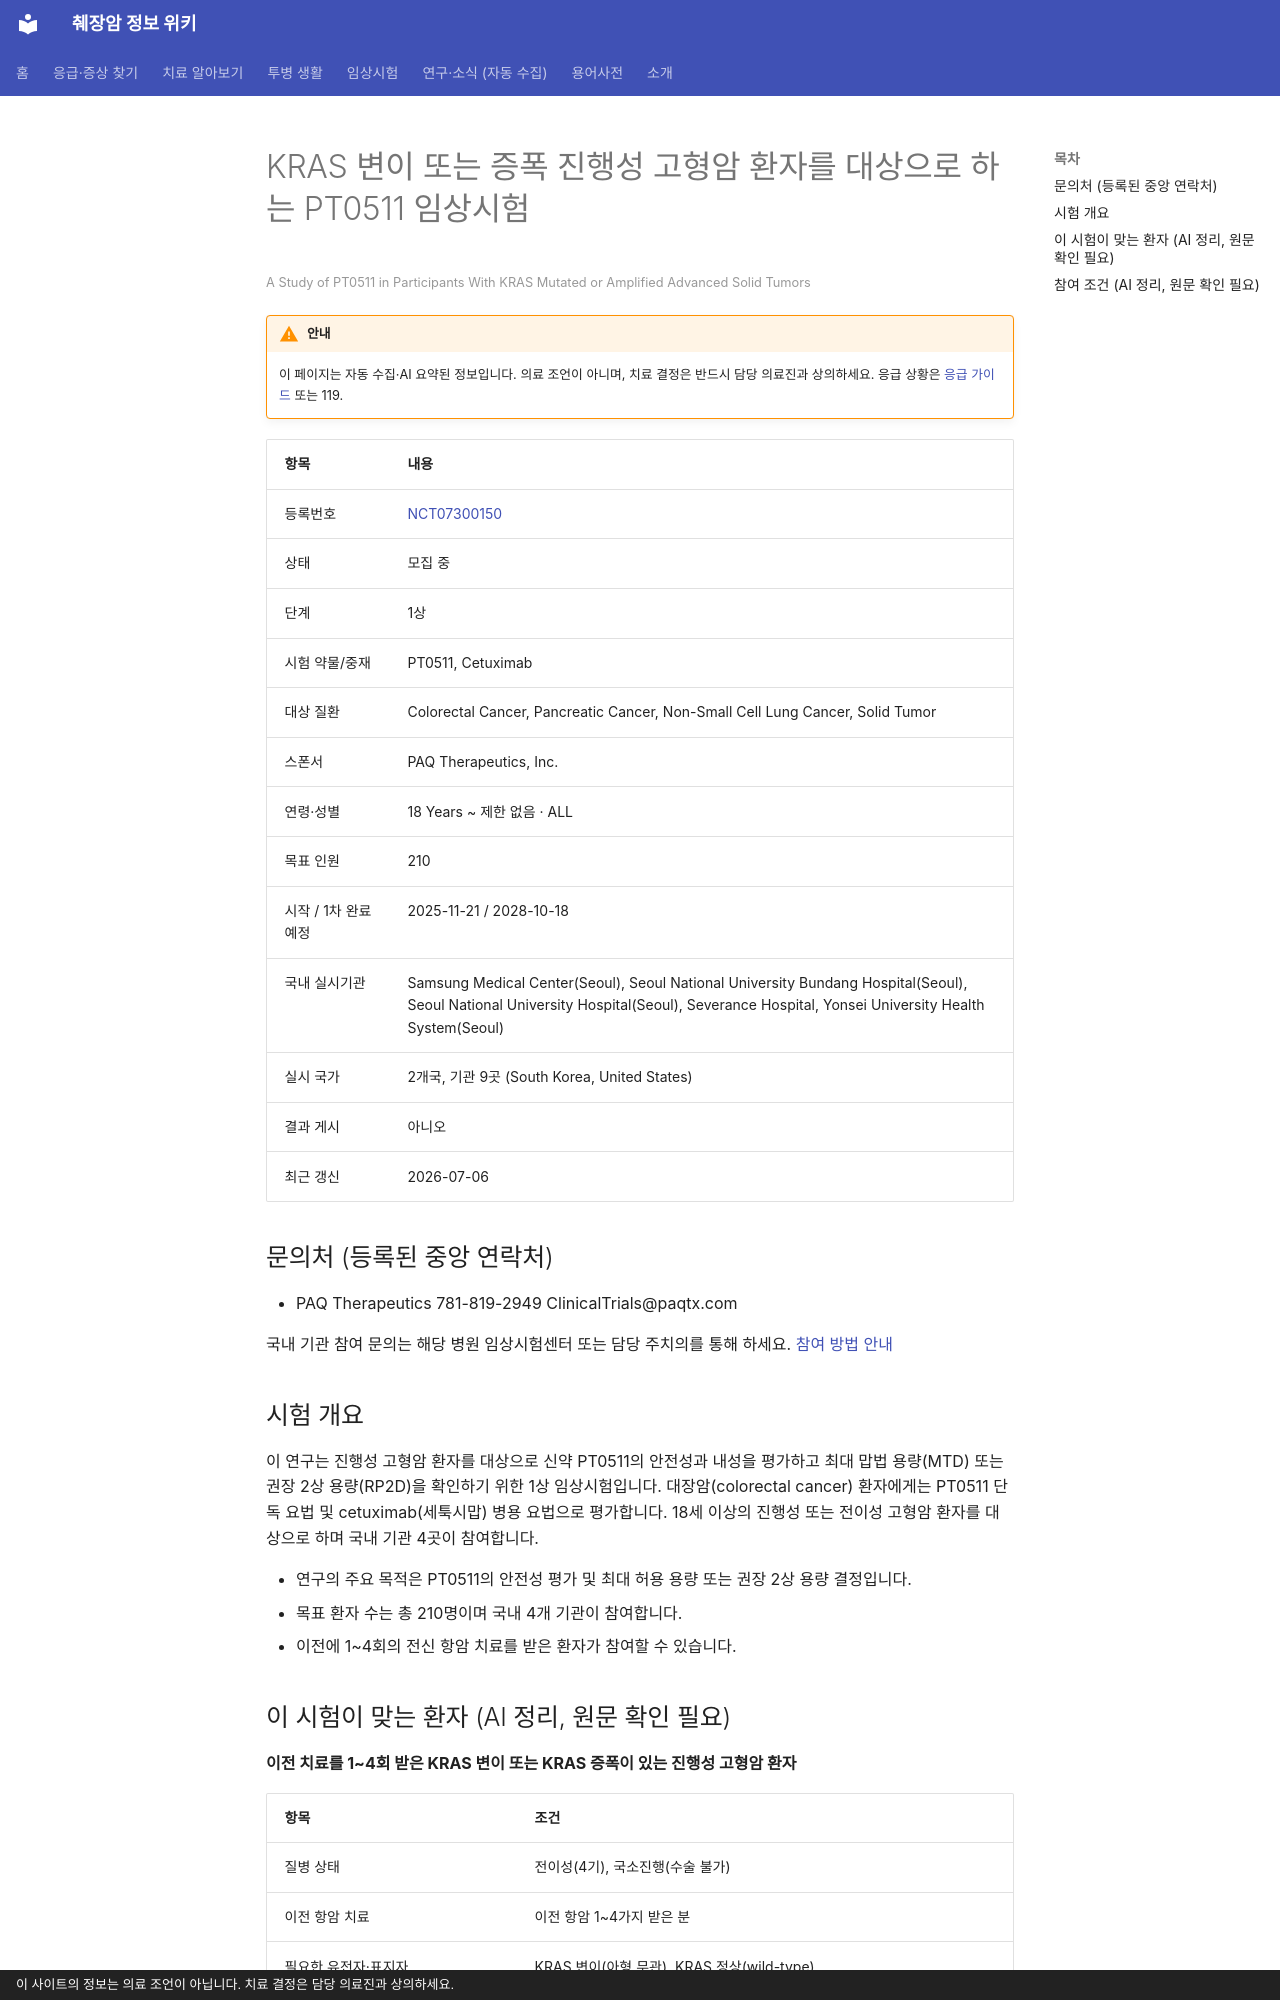

repository: hizorro88-rgb/papersearcher · page: _generated/trials/NCT07300150/index.html · generator: mkdocs · copyright: 이 사이트의 정보는 의료 조언이 아닙니다. 치료 결정은 담당 의료진과 상의하세요.

---
title: "NCT07300150 KRAS 변이 또는 증폭 진행성 고형암 환자를 대상으로 하는 PT0511 임상시험"
description: "1상 · 모집 중"
comments: true
search:
  boost: 0.4
---

# KRAS 변이 또는 증폭 진행성 고형암 환자를 대상으로 하는 PT0511 임상시험

<small>A Study of PT0511 in Participants With KRAS Mutated or Amplified Advanced Solid Tumors</small>

!!! warning "안내"
    이 페이지는 자동 수집·AI 요약된 정보입니다. 의료 조언이 아니며, 치료 결정은 반드시 담당 의료진과 상의하세요. 응급 상황은 [응급 가이드](../../guides/emergency/index.md) 또는 119.

| 항목 | 내용 |
|---|---|
| 등록번호 | [NCT07300150](https://clinicaltrials.gov/study/NCT07300150) |
| 상태 | 모집 중 |
| 단계 | 1상 |
| 시험 약물/중재 | PT0511, Cetuximab |
| 대상 질환 | Colorectal Cancer, Pancreatic Cancer, Non-Small Cell Lung Cancer, Solid Tumor |
| 스폰서 | PAQ Therapeutics, Inc. |
| 연령·성별 | 18 Years ~ 제한 없음 · ALL |
| 목표 인원 | 210 |
| 시작 / 1차 완료 예정 | 2025-11-21 / 2028-10-18 |
| 국내 실시기관 | Samsung Medical Center(Seoul), Seoul National University Bundang Hospital(Seoul), Seoul National University Hospital(Seoul), Severance Hospital, Yonsei University Health System(Seoul) |
| 실시 국가 | 2개국, 기관 9곳 (South Korea, United States) |
| 결과 게시 | 아니오 |
| 최근 갱신 | 2026-07-06 |

## 문의처 (등록된 중앙 연락처)

- PAQ Therapeutics 781-819-2949 ClinicalTrials@paqtx.com

국내 기관 참여 문의는 해당 병원 임상시험센터 또는 담당 주치의를 통해 하세요. [참여 방법 안내](../../guides/trials/how-to-apply.md)

## 시험 개요

이 연구는 진행성 고형암 환자를 대상으로 신약 PT0511의 안전성과 내성을 평가하고 최대 맙법 용량(MTD) 또는 권장 2상 용량(RP2D)을 확인하기 위한 1상 임상시험입니다. 대장암(colorectal cancer) 환자에게는 PT0511 단독 요법 및 cetuximab(세툭시맙) 병용 요법으로 평가합니다. 18세 이상의 진행성 또는 전이성 고형암 환자를 대상으로 하며 국내 기관 4곳이 참여합니다.

- 연구의 주요 목적은 PT0511의 안전성 평가 및 최대 허용 용량 또는 권장 2상 용량 결정입니다.
- 목표 환자 수는 총 210명이며 국내 4개 기관이 참여합니다.
- 이전에 1~4회의 전신 항암 치료를 받은 환자가 참여할 수 있습니다.

## 이 시험이 맞는 환자 (AI 정리, 원문 확인 필요)

**이전 치료를 1~4회 받은 KRAS 변이 또는 KRAS 증폭이 있는 진행성 고형암 환자**

| 항목 | 조건 |
|---|---|
| 질병 상태 | 전이성(4기), 국소진행(수술 불가) |
| 이전 항암 치료 | 이전 항암 1~4가지 받은 분 |
| 필요한 유전자·표지자 | KRAS 변이(아형 무관), KRAS 정상(wild-type) |
| ECOG 수행능력 | 1 이하 |
| 측정 가능 병변 | 필요 |

주요 제외 기준: 활동성 뇌전이 또는 연수막 암종증 · 최근 2년 이내의 다른 암 병력 · 이전 KRAS/RAS 분해제 치료력 · 활동성 감염

내 상황에 맞는지 한 번에 보려면 [맞춤 임상시험 찾기](../../guides/trials/finder.md).
